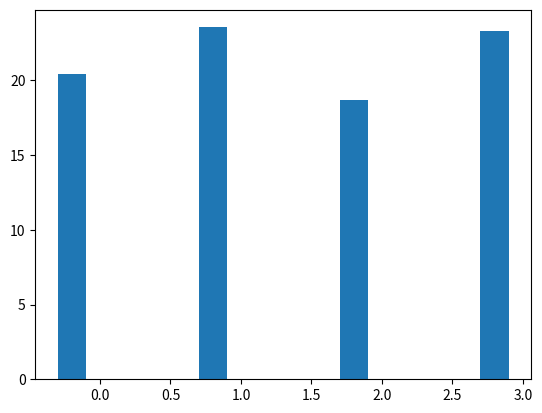

Source code (Python): (Note: this script raises an exception after producing the figure.)
import numpy as np
import pandas as pd
import matplotlib.pyplot as plt

X = ['STAD', 'BLCA', 'KIRC', 'COAD']
pearson = [20.4, 23.54, 18.65, 23.27]
spearman = [27.7, 40.63, 44.08, 34.28]
equal = [51.9, 35.83, 37.27, 42.45]

X_axis = np.arange(4)
width = 0.25
plt.bar(X_axis- 0.2, pearson, 0.2, label='Pearson > Spearman')
addlabels(X_axis- 0.2, pearson,0.2)
plt.bar(X_axis, spearman, 0.2 , label='Spearman > Pearson')
plt.bar(X_axis+ 0.2, equal, 0.2 , label='Spearman = Pearson')

plt.xticks(X_axis, X)
plt.xlabel("Cancers")
plt.ylabel("Percentage")
#plt.title("Disagreement among Pearson & Spearman")
plt.legend()
plt.show()